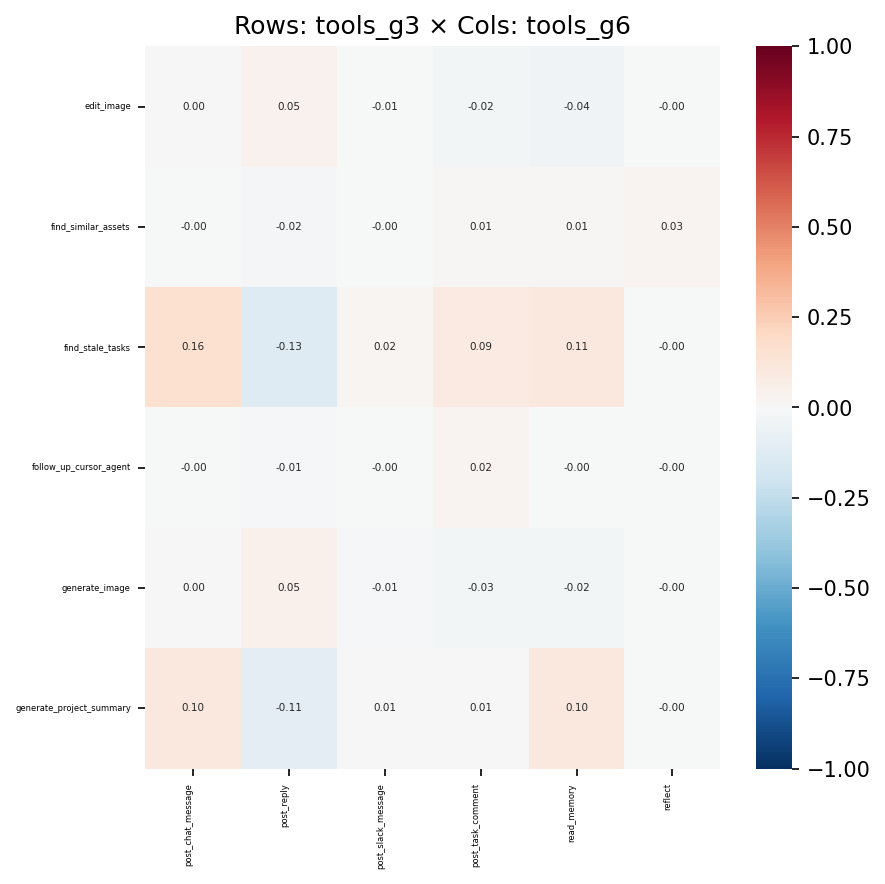

The file beside this chart, header and first rows:
, post_chat_message, post_reply, post_slack_message, post_task_comment, read_memory, reflect
edit_image, 0.004953, 0.04518, -0.005984, -0.02449, -0.03964, -0.001179
find_similar_assets, -0.001344, -0.01976, -0.0007948, 0.009369, 0.008515, 0.02813
find_stale_tasks, 0.1564, -0.1258, 0.01736, 0.08976, 0.1091, -0.001105
follow_up_cursor_agent, -0.00356, -0.01108, -0.000304, 0.02373, -0.002632, -5.9883006612873087e-05
generate_image, 0.00117, 0.05151, -0.008219, -0.02692, -0.02468, -0.001648
generate_project_summary, 0.1022, -0.1069, 0.005864, 0.007384, 0.1025, -0.001179
